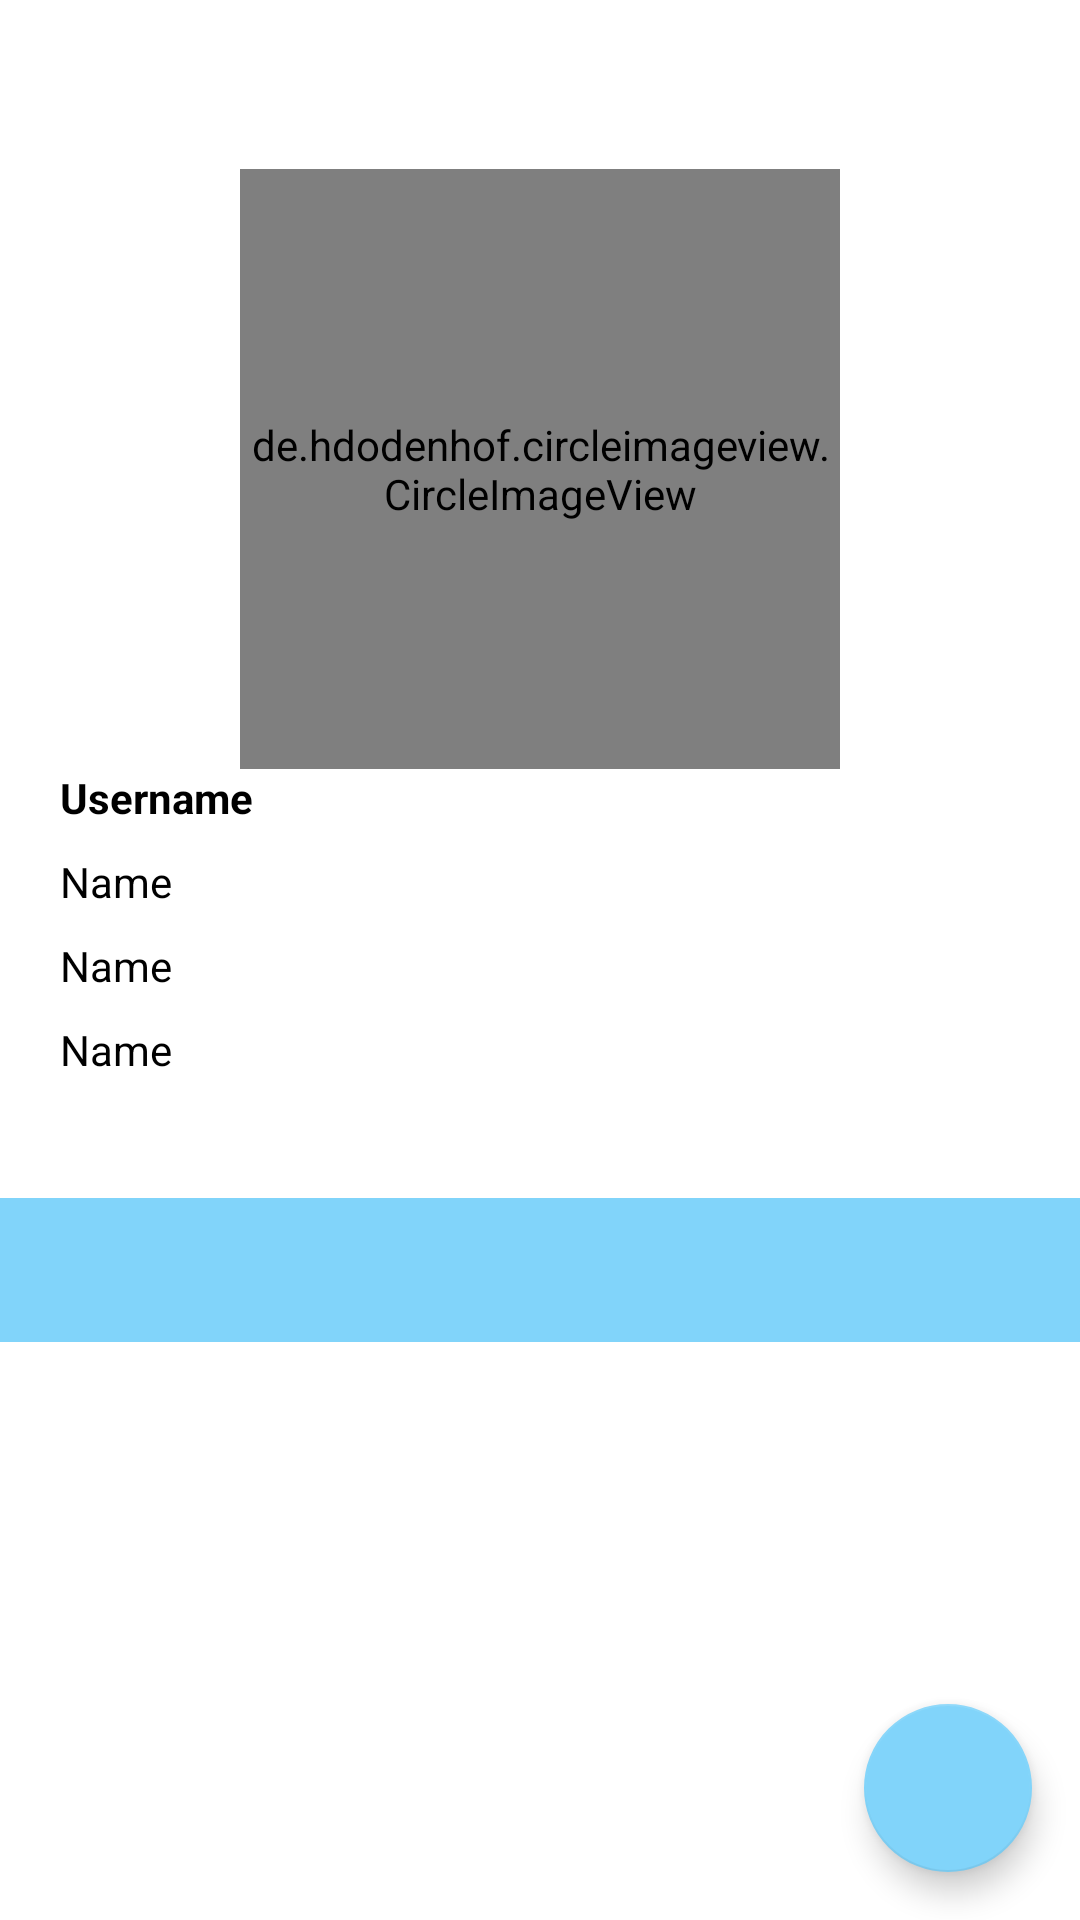

Reconstruct the res/layout file that produces this screen, plus the resources it refers to.
<!-- AndroidManifest.xml: application theme Theme.MyGithubUser -->
<!-- res/layout/activity_detail_user.xml -->
<?xml version="1.0" encoding="utf-8"?>
<androidx.constraintlayout.widget.ConstraintLayout xmlns:android="http://schemas.android.com/apk/res/android"
    xmlns:app="http://schemas.android.com/apk/res-auto"
    xmlns:tools="http://schemas.android.com/tools"
    android:layout_width="match_parent"
    android:layout_height="match_parent"
    tools:context=".detail.DetailUserActivity">

    <ProgressBar
        android:id="@+id/loading"
        android:layout_width="wrap_content"
        android:layout_height="wrap_content"
        app:layout_constraintTop_toTopOf="parent"
        app:layout_constraintBottom_toBottomOf="parent"
        app:layout_constraintEnd_toEndOf="parent"
        app:layout_constraintStart_toStartOf="parent"
        />

    <de.hdodenhof.circleimageview.CircleImageView
        android:id="@+id/iv_avatar"
        android:layout_width="200dp"
        android:layout_height="200dp"
        android:src="@drawable/user4"
        app:layout_constraintBottom_toBottomOf="parent"
        app:layout_constraintEnd_toEndOf="parent"
        app:layout_constraintStart_toStartOf="parent"
        app:layout_constraintTop_toTopOf="parent"
        app:layout_constraintVertical_bias="0.128" />

    <TextView
        android:id="@+id/tv_username"
        android:layout_width="match_parent"
        android:layout_height="wrap_content"
        android:paddingStart="20dp"
        android:text="@string/username"
        android:textColor="@color/black"
        android:textStyle="bold"
        app:layout_constraintEnd_toEndOf="parent"
        app:layout_constraintStart_toStartOf="parent"
        app:layout_constraintTop_toBottomOf="@+id/iv_avatar"
        tools:ignore="RtlSymmetry" />

    <TextView
        android:id="@+id/tv_name"
        android:layout_width="match_parent"
        android:layout_height="wrap_content"
        android:layout_marginTop="9dp"
        android:paddingStart="20dp"
        android:text="@string/name"
        android:textColor="@color/black"
        app:layout_constraintTop_toBottomOf="@+id/tv_username"
        tools:ignore="RtlSymmetry" />

    <TextView
        android:id="@+id/tv_location"
        android:layout_width="match_parent"
        android:layout_height="wrap_content"
        android:layout_marginTop="9dp"
        android:paddingStart="20dp"
        android:text="@string/name"
        android:textColor="@color/black"
        app:layout_constraintTop_toBottomOf="@+id/tv_name"
        tools:ignore="RtlSymmetry" />

    <TextView
        android:id="@+id/tv_company"
        android:layout_width="match_parent"
        android:layout_height="wrap_content"
        android:layout_marginTop="9dp"
        android:paddingStart="20dp"
        android:text="@string/name"
        android:textColor="@color/black"
        app:layout_constraintTop_toBottomOf="@+id/tv_location"
        tools:ignore="RtlSymmetry"
        tools:layout_editor_absoluteX="0dp" />

    <com.google.android.material.tabs.TabLayout
        android:id="@+id/tabs"
        android:layout_width="match_parent"
        android:layout_height="wrap_content"
        android:layout_marginTop="40dp"
        android:background="?attr/colorPrimary"
        app:layout_constraintTop_toBottomOf="@+id/tv_company"
        app:tabTextColor="@android:color/white" />

    <androidx.viewpager2.widget.ViewPager2
        android:id="@+id/view_pager"
        android:layout_width="match_parent"
        android:layout_height="wrap_content"
        app:layout_constraintTop_toBottomOf="@+id/tabs" />

    <com.google.android.material.floatingactionbutton.FloatingActionButton
        android:id="@+id/fab_favorite"
        android:layout_width="wrap_content"
        android:layout_height="wrap_content"
        android:layout_margin="16dp"
        android:src="@drawable/ic_baseline_favorite_border_24"
        app:fabSize="normal"
        android:backgroundTint="@color/blue_200"
        app:layout_constraintBottom_toBottomOf="parent"
        app:layout_constraintEnd_toEndOf="parent" />

</androidx.constraintlayout.widget.ConstraintLayout>
<!-- resources referenced by this layout -->
<resources>
  <color name="black">#FF000000</color>
  <color name="blue_200">#81d4fa</color>
  <string name="name">Name</string>
  <string name="username">Username</string>
  <style name="Theme.MyGithubUser" parent="Theme.MaterialComponents.DayNight.DarkActionBar">
          
          <item name="colorPrimary">@color/blue_200</item>
          <item name="colorPrimaryVariant">@color/blue_700</item>
          <item name="colorOnPrimary">@color/black</item>
          
          <item name="colorSecondary">@color/blue_200</item>
          <item name="colorSecondaryVariant">@color/blue_200</item>
          <item name="colorOnSecondary">@color/black</item>
          
          <item name="android:statusBarColor" tools:targetApi="l">?attr/colorSecondaryVariant</item>
          
      </style>
  <color name="blue_700">#0288d1</color>
</resources>
